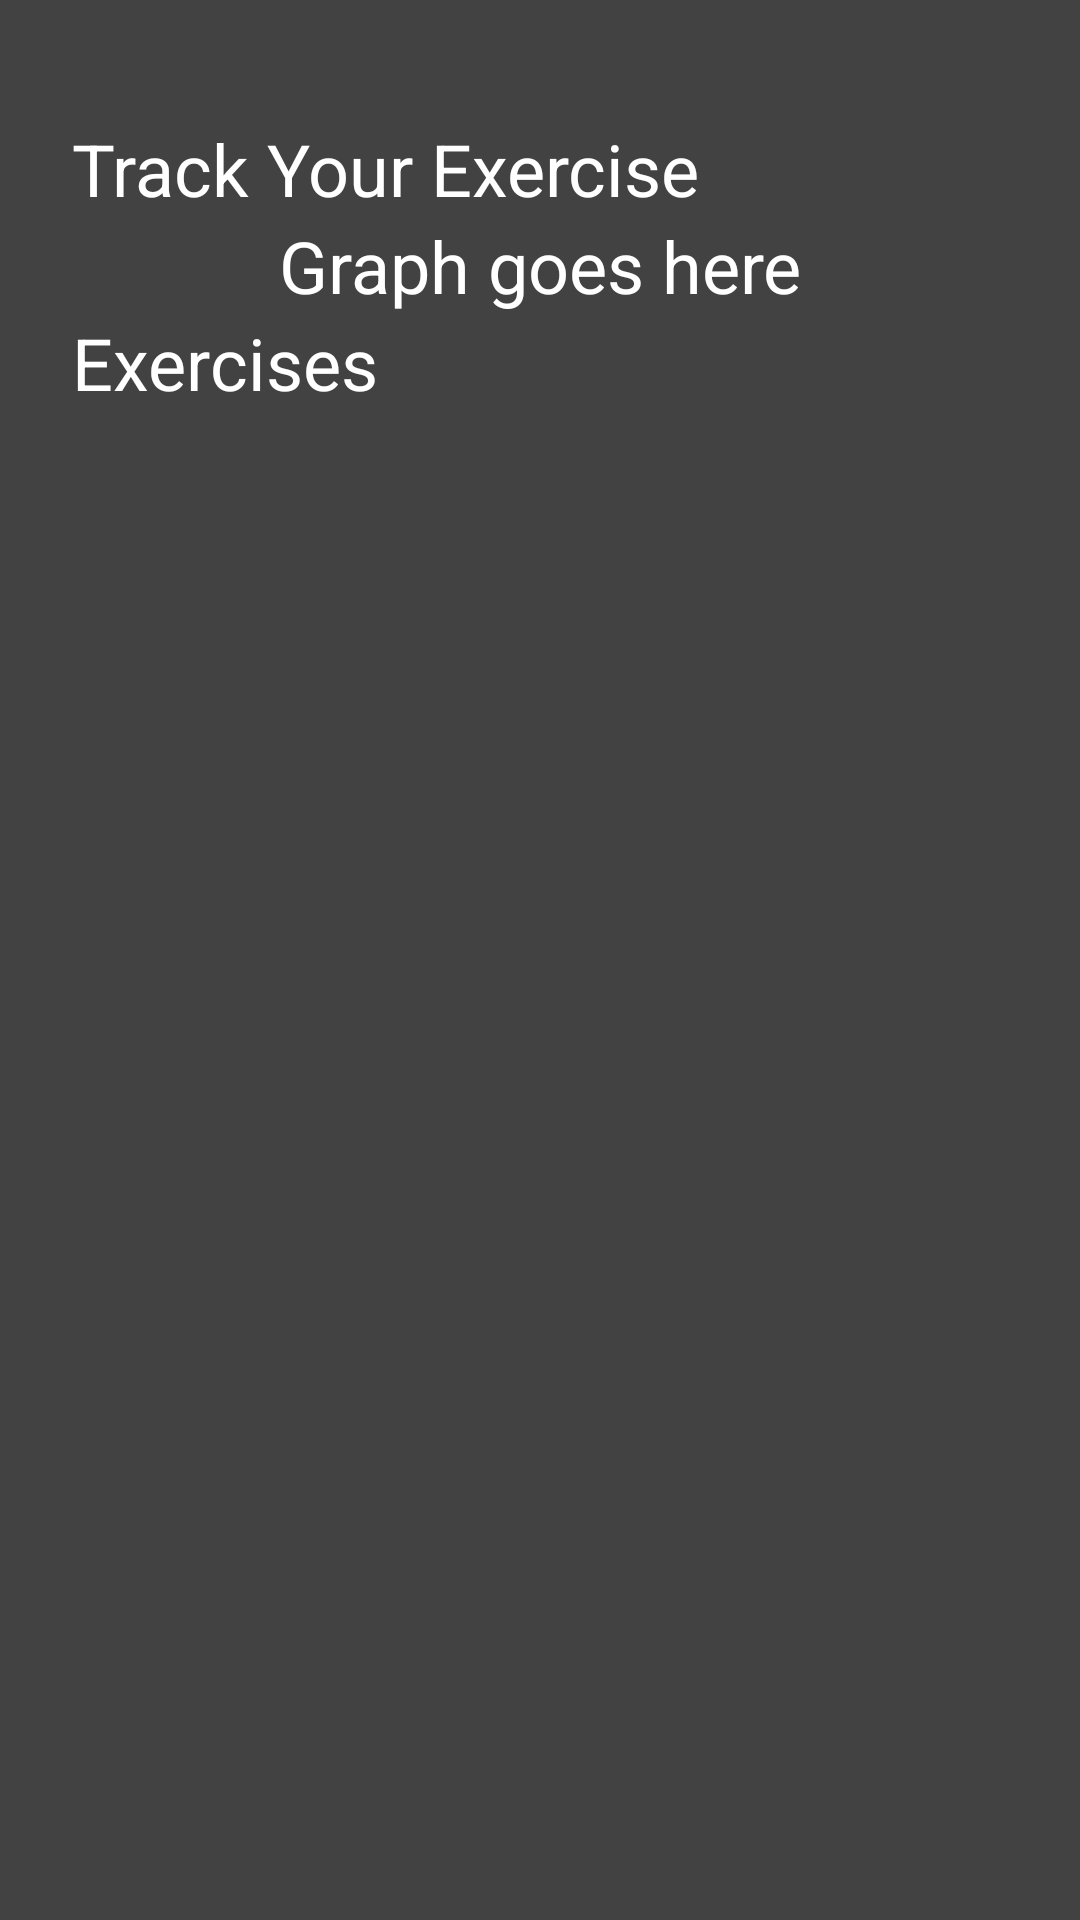

Here is an Android app screen rendered from its layout file. Give the layout XML and the strings, colors and styles it references.
<!-- AndroidManifest.xml: application theme Theme.ShowMyExerciseApp -->
<!-- res/layout/fragment_main.xml -->
<?xml version="1.0" encoding="utf-8"?>
<FrameLayout xmlns:android="http://schemas.android.com/apk/res/android"
    xmlns:app="http://schemas.android.com/apk/res-auto"
    xmlns:tools="http://schemas.android.com/tools"
    android:layout_width="match_parent"
    android:layout_height="match_parent"
    tools:context=".MainFragment"
    android:background="@color/dark_gray">

    <ScrollView
        android:layout_width="match_parent"
        android:layout_height="match_parent">

        <androidx.constraintlayout.widget.ConstraintLayout
            android:layout_width="match_parent"
            android:layout_height="wrap_content">

            <TextView
                android:id="@+id/textView5"
                android:layout_width="wrap_content"
                android:layout_height="wrap_content"
                android:layout_marginStart="24dp"
                android:layout_marginTop="40dp"
                android:text="Track Your Exercise"
                android:textColor="@color/white"
                android:textSize="24sp"
                app:layout_constraintStart_toStartOf="parent"
                app:layout_constraintTop_toTopOf="parent" />

            <TextView
                android:id="@+id/textView8"
                android:layout_width="wrap_content"
                android:layout_height="wrap_content"
                android:text="Graph goes here"
                android:textColor="@color/white"
                android:textSize="24sp"
                app:layout_constraintEnd_toEndOf="parent"
                app:layout_constraintStart_toStartOf="parent"
                app:layout_constraintTop_toBottomOf="@+id/textView5" />

            <TextView
                android:id="@+id/textView7"
                android:layout_width="wrap_content"
                android:layout_height="wrap_content"
                android:layout_marginStart="24dp"
                android:text="Exercises"
                android:textColor="@color/white"
                android:textSize="24sp"
                app:layout_constraintStart_toStartOf="parent"
                app:layout_constraintTop_toBottomOf="@+id/textView8" />

            <androidx.recyclerview.widget.RecyclerView
                android:id="@+id/main_exercises"
                android:layout_width="0dp"
                android:layout_height="wrap_content"
                android:layout_marginTop="20dp"
                app:layout_constraintBottom_toBottomOf="parent"
                app:layout_constraintEnd_toEndOf="parent"
                app:layout_constraintHorizontal_bias="0.0"
                app:layout_constraintStart_toStartOf="parent"
                app:layout_constraintTop_toBottomOf="@+id/textView7"
                app:layout_constraintVertical_bias="0" />
        </androidx.constraintlayout.widget.ConstraintLayout>
    </ScrollView>

</FrameLayout>
<!-- resources referenced by this layout -->
<resources>
  <color name="dark_gray">#424242</color>
  <color name="white">#FFFFFFFF</color>
  <style name="Theme.ShowMyExerciseApp" parent="Base.Theme.ShowMyExerciseApp" />
  <style name="Base.Theme.ShowMyExerciseApp" parent="Theme.Material3.DayNight.NoActionBar">
          
          
      </style>
</resources>
